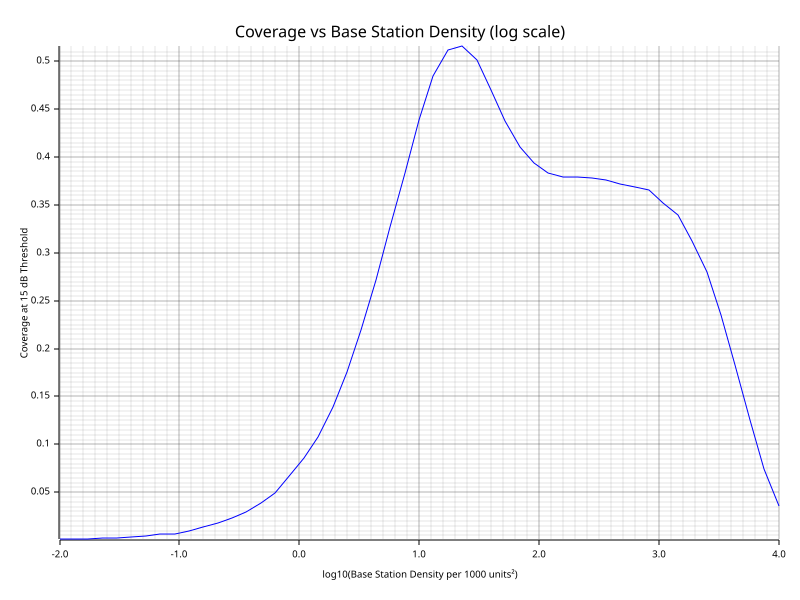

Source data for this figure (header and first rows):
base_station_density, coverage
0.01, 0.00068
0.01318, 0.001
0.01738, 0.00135
0.02291, 0.00192
0.0302, 0.0025
0.03981, 0.00339
0.05248, 0.00452
0.06918, 0.0059
0.0912, 0.00687
0.1202, 0.00944
0.1585, 0.01375
0.2089, 0.01756
0.2754, 0.02271
0.3631, 0.02953
0.4786, 0.03888
0.631, 0.04971
0.8318, 0.06777
1.096, 0.08531
1.445, 0.108
1.905, 0.139
2.512, 0.1756
3.311, 0.2193
4.365, 0.2717
5.754, 0.3273
7.586, 0.3829
10, 0.4383
13.18, 0.4841
17.38, 0.5113
22.91, 0.5153
30.2, 0.5011
39.81, 0.4698
52.48, 0.4376
69.18, 0.4107
91.2, 0.3937
120.2, 0.3833
158.5, 0.379
208.9, 0.3791
275.4, 0.378
363.1, 0.3757
478.6, 0.3716
631, 0.3684
831.8, 0.3655
1096, 0.3523
1445, 0.339
1905, 0.3123
2512, 0.2802
3311, 0.2351
4365, 0.1828
5754, 0.1251
7586, 0.07424
10000, 0.03525
